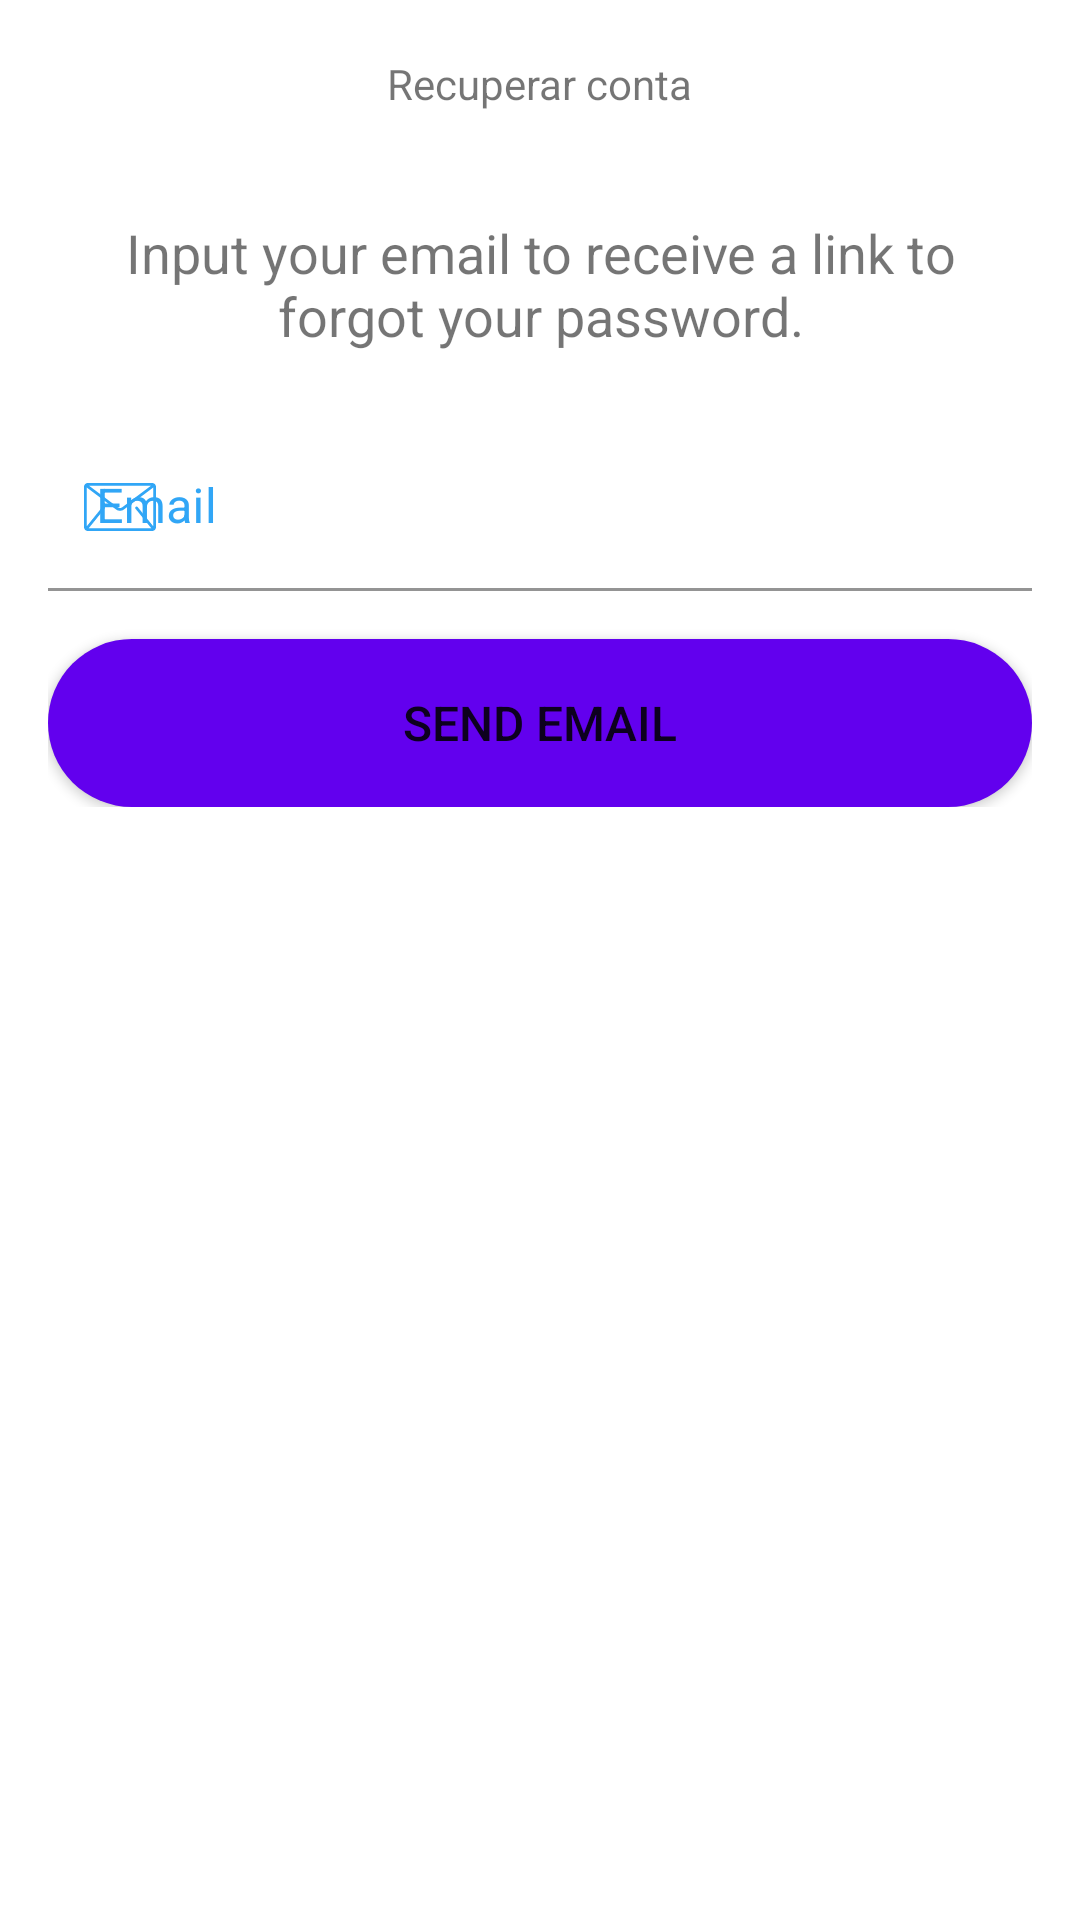

Produce the Android XML layout that renders to this screen, including the resource entries it uses.
<!-- AndroidManifest.xml: application theme Theme.DigitalBank -->
<!-- res/layout/fragment_forgot_account.xml -->
<?xml version="1.0" encoding="utf-8"?>
<ScrollView xmlns:android="http://schemas.android.com/apk/res/android"
    xmlns:app="http://schemas.android.com/apk/res-auto"
    xmlns:tools="http://schemas.android.com/tools"
    android:layout_width="match_parent"
    android:layout_height="match_parent"
    android:fillViewport="true"
    tools:context=".presenter.auth.forgot.ForgotAccountFragment">

    <androidx.constraintlayout.widget.ConstraintLayout
        android:layout_width="match_parent"
        android:layout_height="wrap_content">

        <com.google.android.material.appbar.AppBarLayout
            android:id="@+id/appBarLayout"
            android:layout_width="match_parent"
            android:layout_height="wrap_content"
            android:background="@color/white"
            app:layout_constraintEnd_toEndOf="parent"
            app:layout_constraintStart_toStartOf="parent"
            app:layout_constraintTop_toTopOf="parent">

            <androidx.appcompat.widget.Toolbar
                android:id="@+id/toolbar"
                android:layout_width="match_parent"
                android:layout_height="wrap_content">

                <TextView
                    android:layout_width="wrap_content"
                    android:layout_height="wrap_content"
                    android:layout_gravity="center_horizontal"
                    android:text="Recuperar conta" />
            </androidx.appcompat.widget.Toolbar>
        </com.google.android.material.appbar.AppBarLayout>

        <LinearLayout
            android:layout_width="match_parent"
            android:layout_height="wrap_content"
            android:layout_margin="@dimen/margin_large"
            android:orientation="vertical"
            app:layout_constraintEnd_toEndOf="parent"
            app:layout_constraintStart_toStartOf="parent"
            app:layout_constraintTop_toBottomOf="@+id/appBarLayout">

            <TextView
                android:layout_width="match_parent"
                android:layout_height="wrap_content"
                android:layout_marginBottom="@dimen/margin_large"
                android:text="@string/forgot_password_message"
                android:textAlignment="center"
                android:textSize="18sp" />

            <com.google.android.material.textfield.TextInputLayout
                android:layout_width="match_parent"
                android:layout_height="wrap_content"
                android:layout_marginTop="@dimen/margin_medium"
                android:hint="@string/label_email"
                android:textColorHint="@color/blue_500"
                app:startIconDrawable="@drawable/ic_email"
                app:startIconTint="@color/blue_500">

                <com.google.android.material.textfield.TextInputEditText
                    android:id="@+id/edt_email"
                    android:layout_width="match_parent"
                    android:layout_height="wrap_content"
                    android:background="@android:color/transparent"
                    android:inputType="textEmailAddress" />
            </com.google.android.material.textfield.TextInputLayout>

            <Button
                android:id="@+id/btn_send_mail"
                android:layout_width="match_parent"
                android:layout_height="@dimen/btn_height"
                android:layout_marginTop="@dimen/margin_large"
                android:background="@drawable/background_btn"
                android:text="@string/btn_send_email"
                android:textSize="@dimen/btn_text_size" />

            <ProgressBar
                android:id="@+id/progress_bar"
                android:layout_width="wrap_content"
                android:layout_height="wrap_content"
                android:layout_gravity="center"
                android:layout_marginTop="@dimen/margin_large"
                android:indeterminateTint="@color/blue_500"
                android:visibility="gone"
                tools:visibility="visible" />

        </LinearLayout>
    </androidx.constraintlayout.widget.ConstraintLayout>
</ScrollView>
<!-- resources referenced by this layout -->
<resources>
  <color name="blue_500">#31A6F6</color>
  <color name="white">#FFFFFFFF</color>
  <dimen name="btn_height">56dp</dimen>
  <dimen name="btn_text_size">16sp</dimen>
  <dimen name="margin_large">16dp</dimen>
  <dimen name="margin_medium">8dp</dimen>
  <!-- drawable background_btn (drawable) -->
  <?xml version="1.0" encoding="utf-8"?>
  <shape xmlns:android="http://schemas.android.com/apk/res/android" android:shape="rectangle">
  
      <solid android:color="@color/purple_500" />
      <corners android:radius="100dp" />
  
  </shape>
  <!-- drawable ic_email (drawable) -->
  <vector android:height="24dp" android:viewportHeight="512"
      android:viewportWidth="512" android:width="24dp" xmlns:android="http://schemas.android.com/apk/res/android">
      <path android:fillColor="@color/purple_700" android:pathData="M485.743,85.333H26.257C11.815,85.333 0,97.148 0,111.589V400.41c0,14.44 11.815,26.257 26.257,26.257h459.487c14.44,0 26.257,-11.815 26.257,-26.257V111.589C512,97.148 500.185,85.333 485.743,85.333zM475.89,105.024L271.104,258.626c-3.682,2.802 -9.334,4.555 -15.105,4.529c-5.77,0.026 -11.421,-1.727 -15.104,-4.529L36.109,105.024H475.89zM366.5,268.761l111.59,137.847c0.112,0.138 0.249,0.243 0.368,0.368H33.542c0.118,-0.131 0.256,-0.23 0.368,-0.368L145.5,268.761c3.419,-4.227 2.771,-10.424 -1.464,-13.851c-4.227,-3.419 -10.424,-2.771 -13.844,1.457l-110.5,136.501V117.332l209.394,157.046c7.871,5.862 17.447,8.442 26.912,8.468c9.452,-0.02 19.036,-2.6 26.912,-8.468l209.394,-157.046v275.534L381.807,256.367c-3.42,-4.227 -9.623,-4.877 -13.844,-1.457C363.729,258.329 363.079,264.534 366.5,268.761z"/>
  </vector>
  <string name="btn_send_email">Send email</string>
  <string name="forgot_password_message">Input your email to receive a link to forgot your password.</string>
  <string name="label_email">Email</string>
  <style name="Theme.DigitalBank" parent="Theme.MaterialComponents.DayNight.NoActionBar">
          
          <item name="colorPrimary">@color/blue_500</item>
          <item name="colorPrimaryVariant">@color/blue_500</item>
          <item name="colorOnPrimary">@color/white</item>
          
          <item name="colorSecondary">@color/teal_200</item>
          <item name="colorSecondaryVariant">@color/teal_700</item>
          <item name="colorOnSecondary">@color/black</item>
          
          <item name="android:statusBarColor">?attr/colorPrimaryVariant</item>
          
      </style>
  <color name="purple_500">#FF6200EE</color>
  <color name="purple_700">#FF3700B3</color>
  <color name="teal_200">#FF03DAC5</color>
  <color name="teal_700">#FF018786</color>
  <color name="black">#FF000000</color>
</resources>
